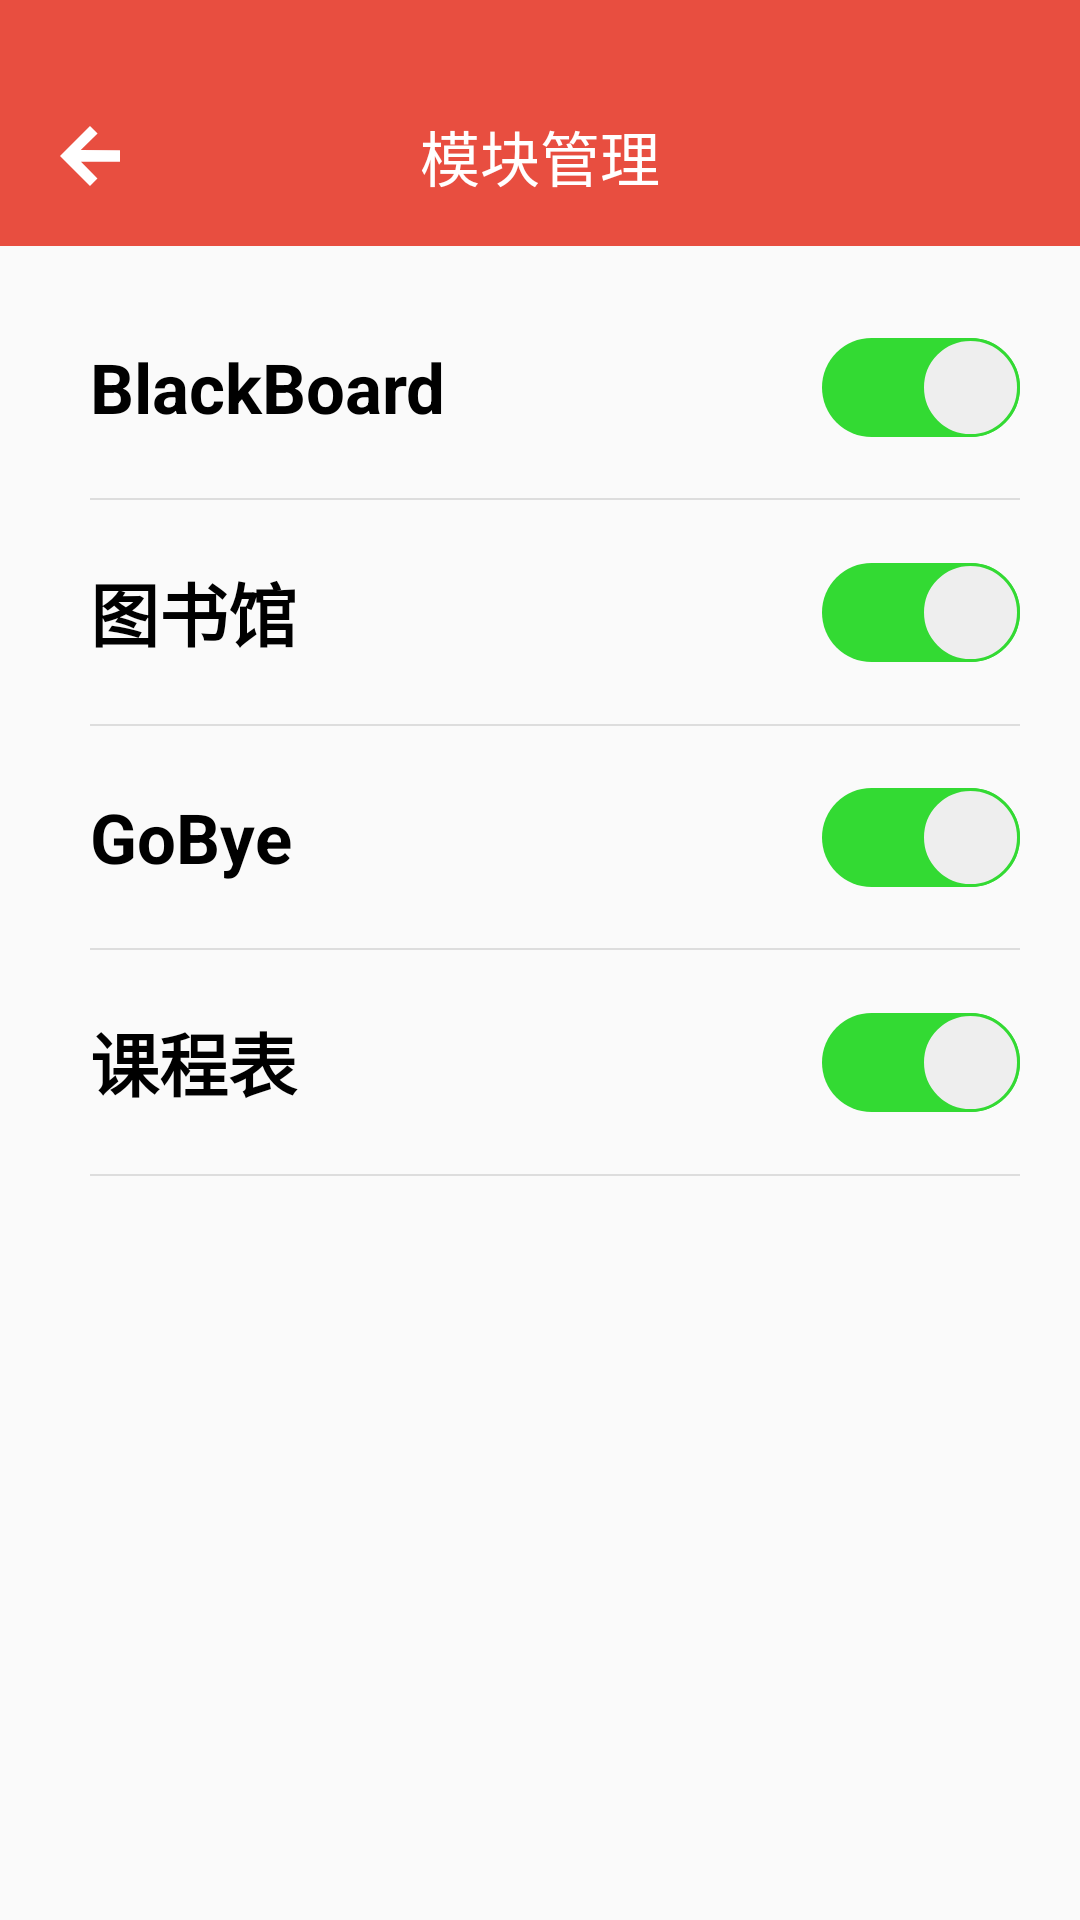

Here is an Android app screen rendered from its layout file. Give the layout XML and the strings, colors and styles it references.
<!-- AndroidManifest.xml: activity theme AppTheme.NoActionBar -->
<!-- res/layout/activity_module.xml -->
<?xml version="1.0" encoding="utf-8"?>
<LinearLayout xmlns:android="http://schemas.android.com/apk/res/android"
              xmlns:app="http://schemas.android.com/apk/res-auto"
              android:id="@+id/title"
              android:layout_width="match_parent"
              android:layout_height="match_parent"
              android:orientation="vertical"
              android:weightSum="1">

    <RelativeLayout
            style="@style/MyTitleBar"
            android:background="@color/indianRed1">
        <RelativeLayout
                android:layout_width="match_parent"
                android:layout_height="match_parent"
                android:layout_marginTop="@dimen/status_bar_height">
            <ImageButton
                    android:id="@+id/sub_back"
                    style="@style/MyTitleBar.Back" app:srcCompat="@drawable/ic_back"/>
            <TextView
                    style="@style/MyTitleBar.Title"
                    android:text="@string/module_controller" />
        </RelativeLayout>
    </RelativeLayout>

    <Switch
        android:id="@+id/switch_bb"
        android:layout_width="match_parent"
        android:layout_height="wrap_content"
        android:text="BlackBoard"
        android:textSize="23dp"
        android:textStyle="bold"
        android:layout_marginLeft="30dp"
        android:layout_marginRight="20dp"
        android:layout_marginTop="10dp"
        android:layout_weight="0.10"
        android:thumb="@drawable/thumb"
        android:track="@drawable/track"
        android:checked="true"
        />

    <View
        android:layout_width="match_parent"
        android:layout_height="0.7dp"
        android:background="@color/dividerColor"
        android:layout_marginLeft="30dp"
        android:layout_marginRight="20dp"
        />

    <Switch
        android:id="@+id/switch_library"
        android:layout_width="match_parent"
        android:layout_height="wrap_content"
        android:text= "图书馆"
        android:textSize="23dp"
        android:textStyle="bold"
        android:layout_marginLeft="30dp"
        android:layout_marginRight="20dp"
        android:layout_weight="0.10"
        android:thumb="@drawable/thumb"
        android:track="@drawable/track"
        android:checked="true"
        />

    <View
        android:layout_width="match_parent"
        android:layout_height="0.7dp"
        android:background="@color/dividerColor"
        android:layout_marginLeft="30dp"
        android:layout_marginRight="20dp"
        />

    <Switch
        android:id="@+id/switch_gobye"
        android:layout_width="match_parent"
        android:layout_height="wrap_content"
        android:text="GoBye"
        android:textSize="23dp"
        android:textStyle="bold"
        android:layout_marginLeft="30dp"
        android:layout_marginRight="20dp"
        android:layout_weight="0.10"
        android:thumb="@drawable/thumb"
        android:track="@drawable/track"
        android:checked="true"
        />

    <View
        android:layout_width="match_parent"
        android:layout_height="0.7dp"
        android:background="@color/dividerColor"
        android:layout_marginLeft="30dp"
        android:layout_marginRight="20dp"
        />

    <Switch
        android:id="@+id/switch_schedule"
        android:layout_width="match_parent"
        android:layout_height="wrap_content"
        android:text="课程表"
        android:textSize="23dp"
        android:textStyle="bold"
        android:layout_marginLeft="30dp"
        android:layout_marginRight="20dp"
        android:layout_weight="0.10"
        android:thumb="@drawable/thumb"
        android:track="@drawable/track"
        android:checked="true"
        />

    <View
        android:layout_width="match_parent"
        android:layout_height="0.7dp"
        android:background="@color/dividerColor"
        android:layout_marginLeft="30dp"
        android:layout_marginRight="20dp"
        />

</LinearLayout>
<!-- resources referenced by this layout -->
<resources>
  <color name="dividerColor">#ddd</color>
  <color name="indianRed1">#e84e40</color>
  <dimen name="status_bar_height">22dp</dimen>
  <!-- drawable thumb (drawable) -->
  <?xml version="1.0" encoding="utf-8"?>
  <selector xmlns:android="http://schemas.android.com/apk/res/android" >
      <item
          android:state_checked="true"
          android:drawable="@drawable/green_thumb" />
      <item
          android:drawable="@drawable/gray_thumb" />
  </selector>
  <!-- drawable track (drawable) -->
  <?xml version="1.0" encoding="utf-8"?>
  <selector xmlns:android="http://schemas.android.com/apk/res/android" >
  <item android:state_checked="true"
      android:drawable="@drawable/green_track" />
  <item android:drawable="@drawable/gray_track" />
  
  </selector>
  <string name="module_controller">模块管理</string>
  <style name="MyTitleBar">
          <item name="android:layout_width">match_parent</item>
          <item name="android:layout_height">@dimen/title_bar_height</item>
      </style>
  <style name="MyTitleBar.Back">
          <item name="android:layout_width">20dp</item>
          <item name="android:layout_height">20dp</item>
          <item name="android:layout_marginLeft">20dp</item>
          <item name="android:layout_centerVertical">true</item>
          <item name="android:scaleType">fitXY</item>
          <item name="android:background">@android:color/transparent</item>
      </style>
  <style name="MyTitleBar.Title">
          <item name="android:layout_width">wrap_content</item>
          <item name="android:layout_height">match_parent</item>
          <item name="android:textColor">#ffffff</item>
          <item name="android:layout_centerInParent">true</item>
          <item name="android:textSize">20dp</item>
          <item name="android:gravity">center</item>
      </style>
  <style name="AppTheme.NoActionBar">
          <item name="windowActionBar">false</item>
          <item name="windowNoTitle">true</item>
      </style>
  <!-- drawable green_thumb (drawable) -->
  <?xml version="1.0" encoding="utf-8"?>
  <shape xmlns:android="http://schemas.android.com/apk/res/android"
      android:shape="rectangle" >
  
      
      <size android:height="33dp" android:width="33dp"/>
      
      <corners android:radius="20dp"/>
  
  
      
      <gradient
          android:endColor="#eeeeee"
          android:startColor="#eeeeee" />
  
      <stroke android:width="1dp"
          android:color="#33da33"/>
  
  </shape>
  <!-- drawable gray_thumb (drawable) -->
  <?xml version="1.0" encoding="utf-8"?>
  <shape xmlns:android="http://schemas.android.com/apk/res/android"
      android:shape="rectangle" >
  
      
      <size android:height="33dp" android:width="33dp"/>
      
      <corners android:radius="20dp"/>
  
  
      
      <gradient
          android:endColor="#eeeeee"
          android:startColor="#eeeeee" />
  
      <stroke android:width="1dp"
          android:color="#666666"/>
  
  </shape>
  <!-- drawable green_track (drawable) -->
  <?xml version="1.0" encoding="utf-8"?>
  <shape xmlns:android="http://schemas.android.com/apk/res/android" >
  
      
      <size android:height="20dp"/>
      
  	<corners android:radius="20dp"/>
  	
      <gradient
          android:endColor="#33da33"
          android:startColor="#33da33" />
  
  
  
  </shape>
  <!-- drawable gray_track (drawable) -->
  <?xml version="1.0" encoding="utf-8"?>
  <shape xmlns:android="http://schemas.android.com/apk/res/android"
      android:shape="rectangle" >
  
      
      <size android:height="20dp"/>
      
  	<corners android:radius="20dp"/>
      
  	
  	
      <gradient
          android:endColor="#888888"
          android:startColor="#888888" />
  
  </shape>
  <dimen name="title_bar_height">82dp</dimen>
</resources>
